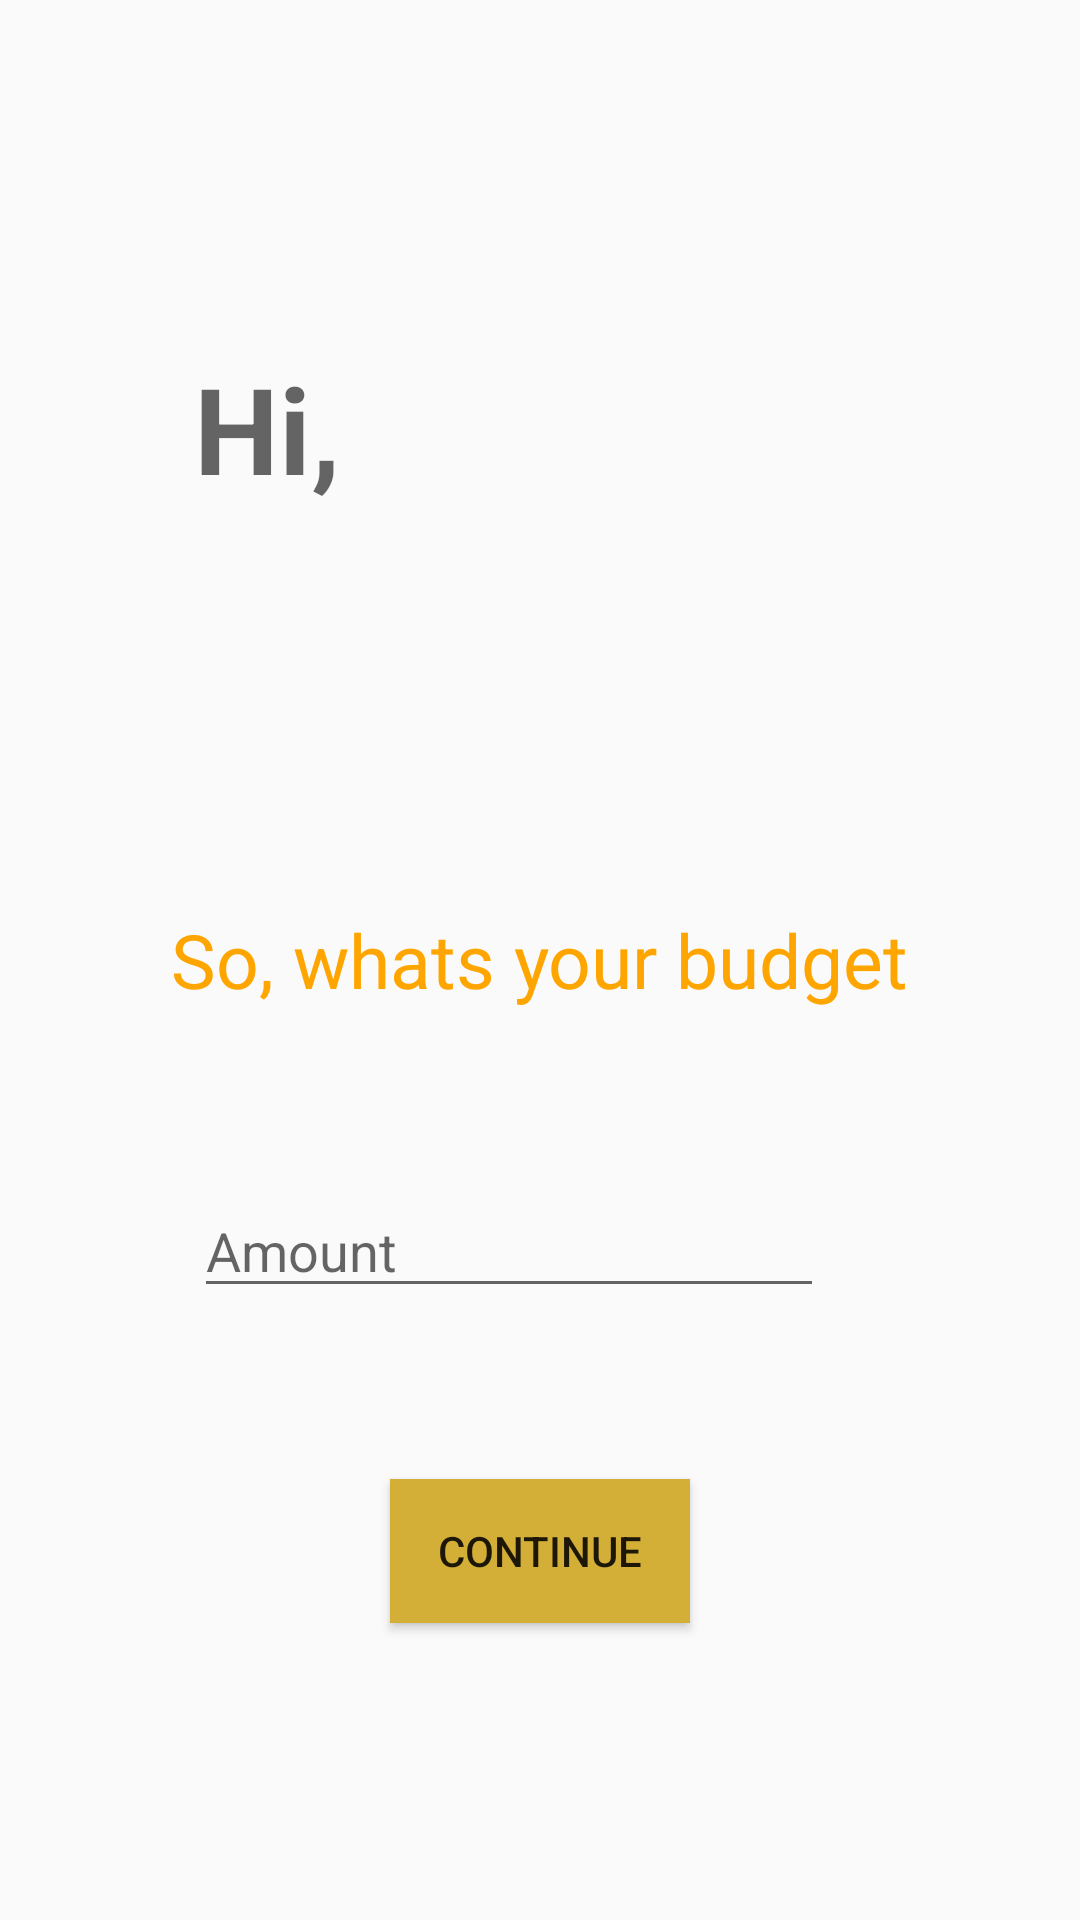

Reconstruct the res/layout file that produces this screen, plus the resources it refers to.
<!-- AndroidManifest.xml: application theme AppTheme -->
<!-- res/layout/activity_budget.xml -->
<?xml version="1.0" encoding="utf-8"?>
<RelativeLayout xmlns:android="http://schemas.android.com/apk/res/android"
    xmlns:tools="http://schemas.android.com/tools"
    android:layout_width="match_parent"
    android:layout_height="match_parent"
    android:paddingBottom="@dimen/activity_vertical_margin"
    android:paddingLeft="@dimen/activity_horizontal_margin"
    android:paddingRight="@dimen/activity_horizontal_margin"
    android:paddingTop="@dimen/activity_vertical_margin"
    tools:context="com.example.olaoluwaolejede.test.BudgetActivity">

    <include layout="@layout/content_budget" />

</RelativeLayout>
<!-- res/layout/content_budget.xml (included above) -->
<?xml version="1.0" encoding="utf-8"?>
<RelativeLayout xmlns:android="http://schemas.android.com/apk/res/android"
    xmlns:app="http://schemas.android.com/apk/res-auto"
    android:layout_width="match_parent"
    android:layout_height="match_parent"
    xmlns:tools="http://schemas.android.com/tools"
    android:paddingBottom="16dp"
    android:paddingLeft="16dp"
    android:paddingRight="16dp"
    android:paddingTop="16dp"

    tools:context="com.example.olaoluwaolejede.test.BudgetActivity">

    <TextView
        android:layout_width="wrap_content"
        android:layout_height="wrap_content"
        android:textAppearance="?android:attr/textAppearanceMedium"
        android:text="Hi, "
        android:id="@+id/nameView"
        android:layout_marginLeft="49dp"
        android:layout_marginStart="49dp"
        android:textSize="40dp"
        android:layout_marginTop="100dp"
        android:layout_alignParentTop="true"
        android:layout_alignParentLeft="true"
        android:layout_alignParentStart="true"
        android:textStyle="bold" />

    <TextView
        android:layout_width="wrap_content"
        android:layout_height="wrap_content"
        android:textAppearance="?android:attr/textAppearanceMedium"
        android:text="So, whats your budget"
        android:id="@+id/textView10"
        android:layout_centerVertical="true"
        android:layout_centerHorizontal="true"
        android:textSize="25dp"
        android:textColor="#FFA500" />

    <Button
        android:layout_width="wrap_content"
        android:layout_height="wrap_content"
        android:text="Continue"
        android:id="@+id/But2"
        android:width="100dp"
        android:layout_marginTop="57dp"
        android:layout_below="@+id/moneyView"
        android:layout_centerHorizontal="true"
        android:background="#D4AF37"
        />

    <EditText
        android:layout_width="wrap_content"
        android:layout_height="wrap_content"
        android:inputType="number"
        android:ems="10"
        android:id="@+id/moneyView"
        android:layout_marginTop="58dp"
        android:hint="Amount"
        android:layout_below="@+id/textView10"
        android:layout_alignLeft="@+id/nameView"
        android:layout_alignStart="@+id/nameView" />

</RelativeLayout>
<!-- resources referenced by this layout -->
<resources>
  <style name="AppTheme" parent="Theme.AppCompat.Light.DarkActionBar">
          
          <item name="colorPrimary">@color/colorPrimary</item>
          <item name="colorPrimaryDark">@color/colorPrimaryDark</item>
          <item name="colorAccent">@color/colorAccent</item>
  
      </style>
  <color name="colorPrimary">#FF4500</color>
  <color name="colorPrimaryDark">#303F9F</color>
  <color name="colorAccent">#FF4081</color>
</resources>
